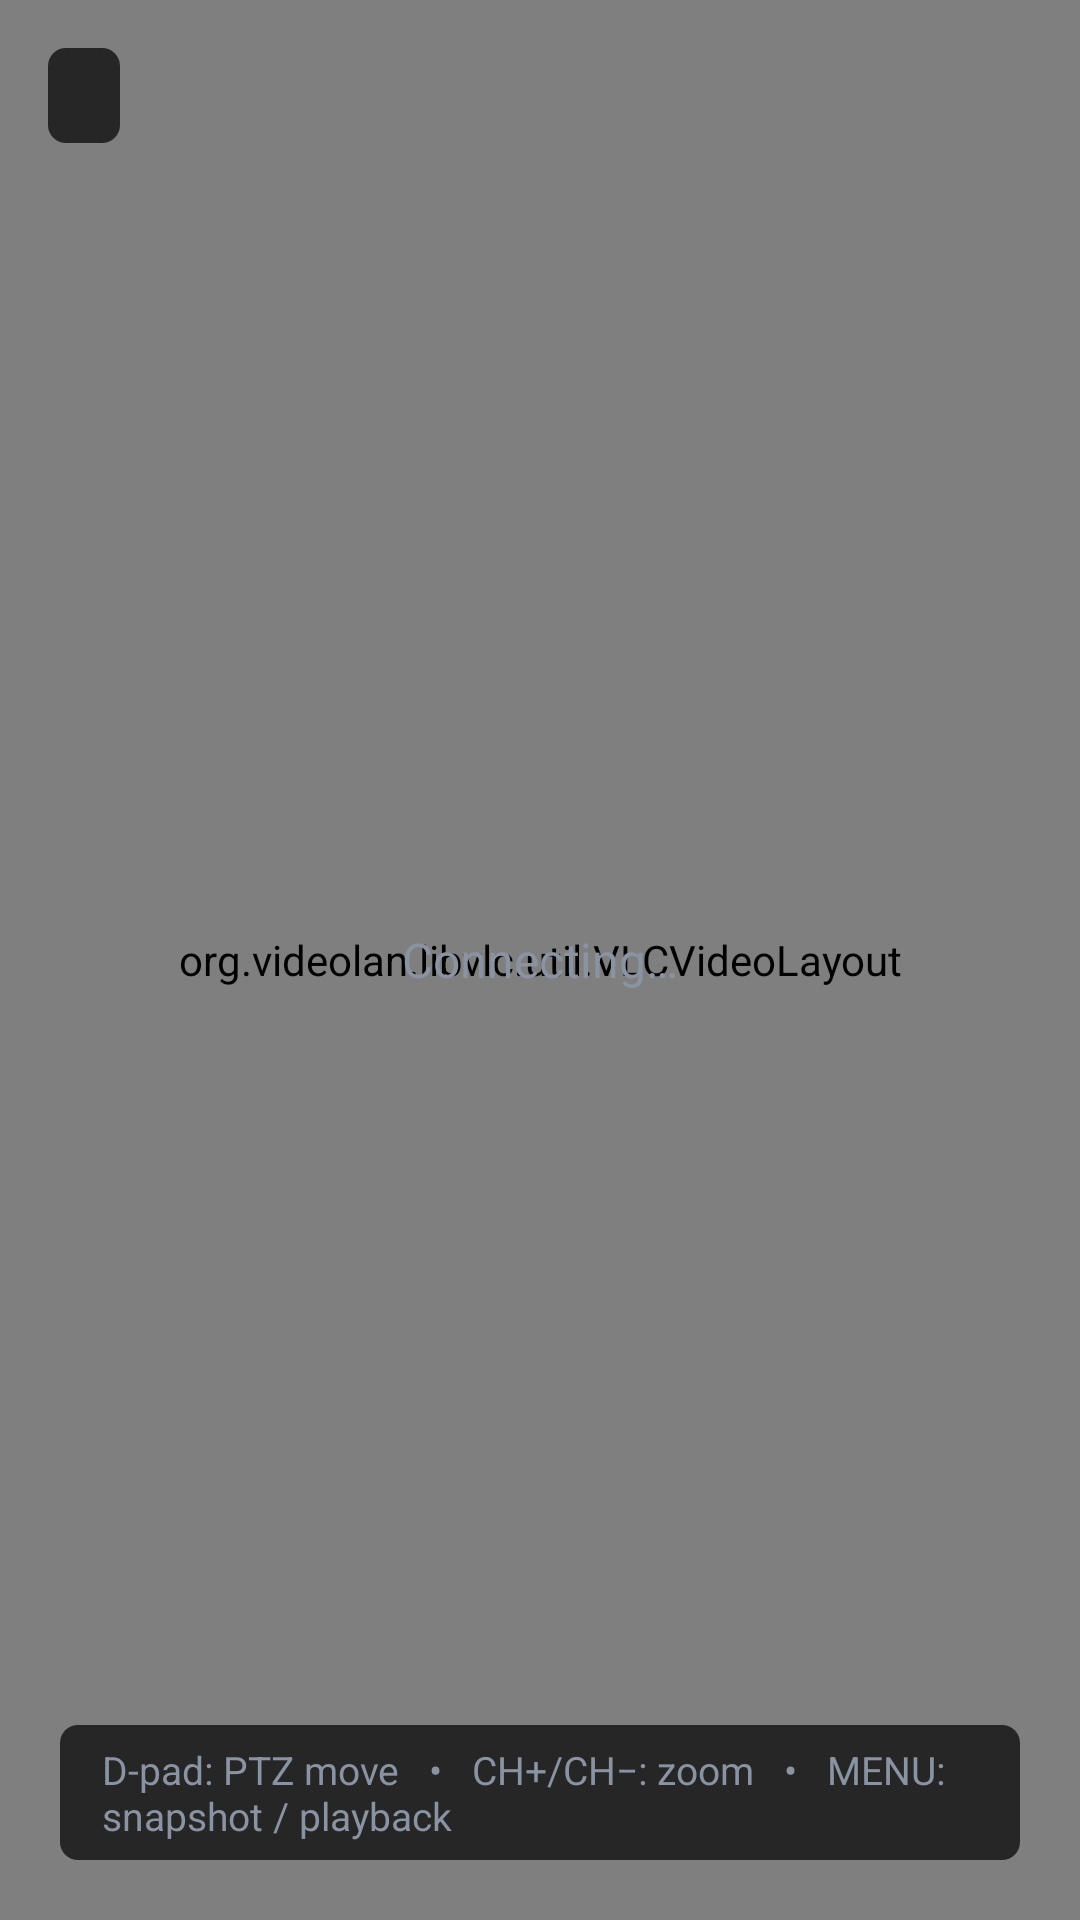

Reconstruct the res/layout file that produces this screen, plus the resources it refers to.
<!-- AndroidManifest.xml: application theme Theme.HikTV -->
<!-- res/layout/activity_fullscreen.xml -->
<?xml version="1.0" encoding="utf-8"?>
<FrameLayout xmlns:android="http://schemas.android.com/apk/res/android"
    android:layout_width="match_parent"
    android:layout_height="match_parent"
    android:background="@android:color/black">

    <org.videolan.libvlc.util.VLCVideoLayout
        android:id="@+id/videoLayout"
        android:layout_width="match_parent"
        android:layout_height="match_parent" />

    <TextView
        android:id="@+id/title"
        android:layout_width="wrap_content"
        android:layout_height="wrap_content"
        android:layout_gravity="top|start"
        android:layout_margin="16dp"
        android:background="@drawable/bg_pill"
        android:paddingHorizontal="12dp"
        android:paddingVertical="5dp"
        android:textColor="@color/text_primary"
        android:textSize="16sp" />

    <TextView
        android:id="@+id/zoomLabel"
        android:layout_width="wrap_content"
        android:layout_height="wrap_content"
        android:layout_gravity="top|end"
        android:layout_margin="16dp"
        android:background="@drawable/bg_pill"
        android:paddingHorizontal="12dp"
        android:paddingVertical="5dp"
        android:textColor="@color/accent"
        android:textSize="16sp"
        android:visibility="gone" />

    <TextView
        android:id="@+id/status"
        android:layout_width="wrap_content"
        android:layout_height="wrap_content"
        android:layout_gravity="center"
        android:text="Connecting…"
        android:textColor="@color/text_secondary"
        android:textSize="16sp" />

    <TextView
        android:id="@+id/hint"
        android:layout_width="wrap_content"
        android:layout_height="wrap_content"
        android:layout_gravity="bottom|center_horizontal"
        android:layout_margin="20dp"
        android:background="@drawable/bg_pill"
        android:paddingHorizontal="14dp"
        android:paddingVertical="6dp"
        android:text="D-pad: PTZ move   •   CH+/CH−: zoom   •   MENU: snapshot / playback"
        android:textColor="@color/text_secondary"
        android:textSize="13sp" />

</FrameLayout>
<!-- resources referenced by this layout -->
<resources>
  <color name="accent">#D0DA21</color>
  <color name="text_primary">#F2F4F7</color>
  <color name="text_secondary">#8A93A2</color>
  <!-- drawable bg_pill (drawable) -->
  <?xml version="1.0" encoding="utf-8"?>
  <shape xmlns:android="http://schemas.android.com/apk/res/android" android:shape="rectangle">
      <solid android:color="@color/scrim" />
      <corners android:radius="6dp" />
  </shape>
  <style name="Theme.HikTV" parent="Theme.MaterialComponents.NoActionBar">
          <item name="colorPrimary">@color/accent</item>
          <item name="colorPrimaryVariant">@color/accent_dim</item>
          <item name="colorSecondary">@color/accent</item>
          <item name="colorOnPrimary">@color/on_accent</item>
          <item name="android:colorBackground">@color/bg</item>
          <item name="colorSurface">@color/surface</item>
          <item name="android:windowBackground">@color/bg</item>
          <item name="android:statusBarColor">@color/bg</item>
          <item name="android:navigationBarColor">@color/bg</item>
          <item name="android:textColorPrimary">@color/text_primary</item>
          <item name="android:textColorSecondary">@color/text_secondary</item>
          <item name="materialAlertDialogTheme">@style/HikDialog</item>
      </style>
  <color name="scrim">#B3000000</color>
  <color name="accent_dim">#97A018</color>
  <color name="on_accent">#10130A</color>
  <color name="bg">#0B0E11</color>
  <color name="surface">#14181E</color>
  <style name="HikDialog" parent="ThemeOverlay.MaterialComponents.MaterialAlertDialog">
          <item name="colorSurface">@color/surface_2</item>
          <item name="android:colorBackground">@color/surface_2</item>
          <item name="colorPrimary">@color/accent</item>
          <item name="android:textColorPrimary">@color/text_primary</item>
          <item name="shapeAppearanceOverlay">@style/DialogShape</item>
      </style>
  <color name="surface_2">#1C222A</color>
  <style name="DialogShape">
          <item name="cornerFamily">rounded</item>
          <item name="cornerSize">18dp</item>
      </style>
</resources>
